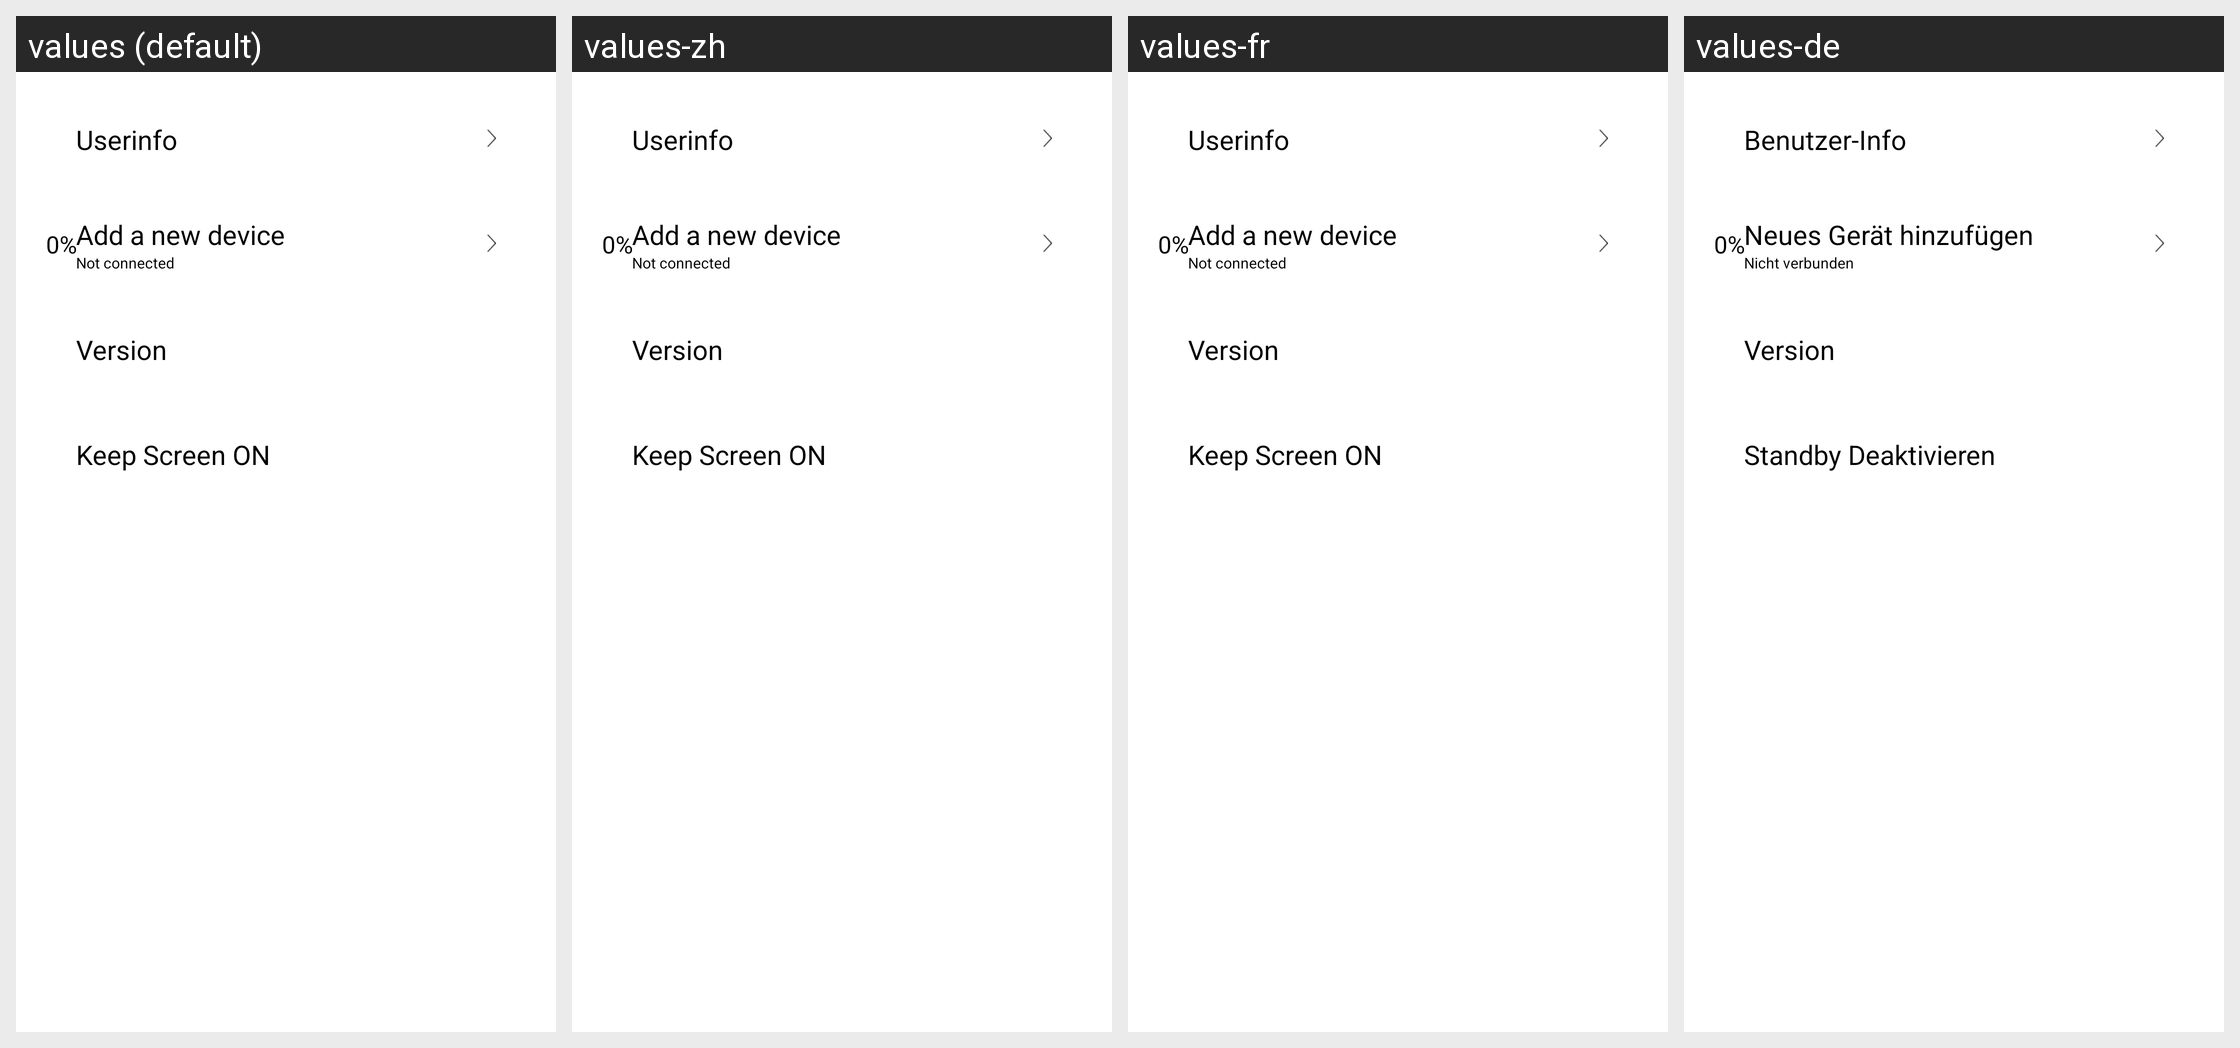

Strings drawn on this Android screen and how each of the app's shown locales translates them:
Android screen res/layout/activity_ride_setting.xml rendered under 4 locales, left to right: values (default), values-zh, values-fr, values-de. Device: Nexus 5 (rendered at 1080×1920; each locale shown at half size, 540×960, under a caption strip naming it); theme android:Theme.NoTitleBar.
Other locales in the repository, not shown: values-es, values-it.
Strings drawn on this screen, with the default value and each locale's value (text and hints the layout hard-codes, and strings that could not be matched under every locale, appear in the picture but are not listed):

ride_Userinfo
  values: Userinfo
  values-zh: Userinfo  [not translated; the default value is used]
  values-fr: Userinfo  [not translated; the default value is used]
  values-de: Benutzer-Info

ride_Add_a_new_device
  values: Add a new device
  values-zh: Add a new device  [not translated; the default value is used]
  values-fr: Add a new device  [not translated; the default value is used]
  values-de: Neues Gerät hinzufügen

ride_Not_connected
  values: Not connected
  values-zh: Not connected  [not translated; the default value is used]
  values-fr: Not connected  [not translated; the default value is used]
  values-de: Nicht verbunden

ride_Version
  values: Version
  values-zh: Version  [not translated; the default value is used]
  values-fr: Version  [not translated; the default value is used]
  values-de: Version

ride_Keep_Screen_On
  values: Keep Screen ON
  values-zh: Keep Screen ON  [not translated; the default value is used]
  values-fr: Keep Screen ON  [not translated; the default value is used]
  values-de: Standby Deaktivieren
